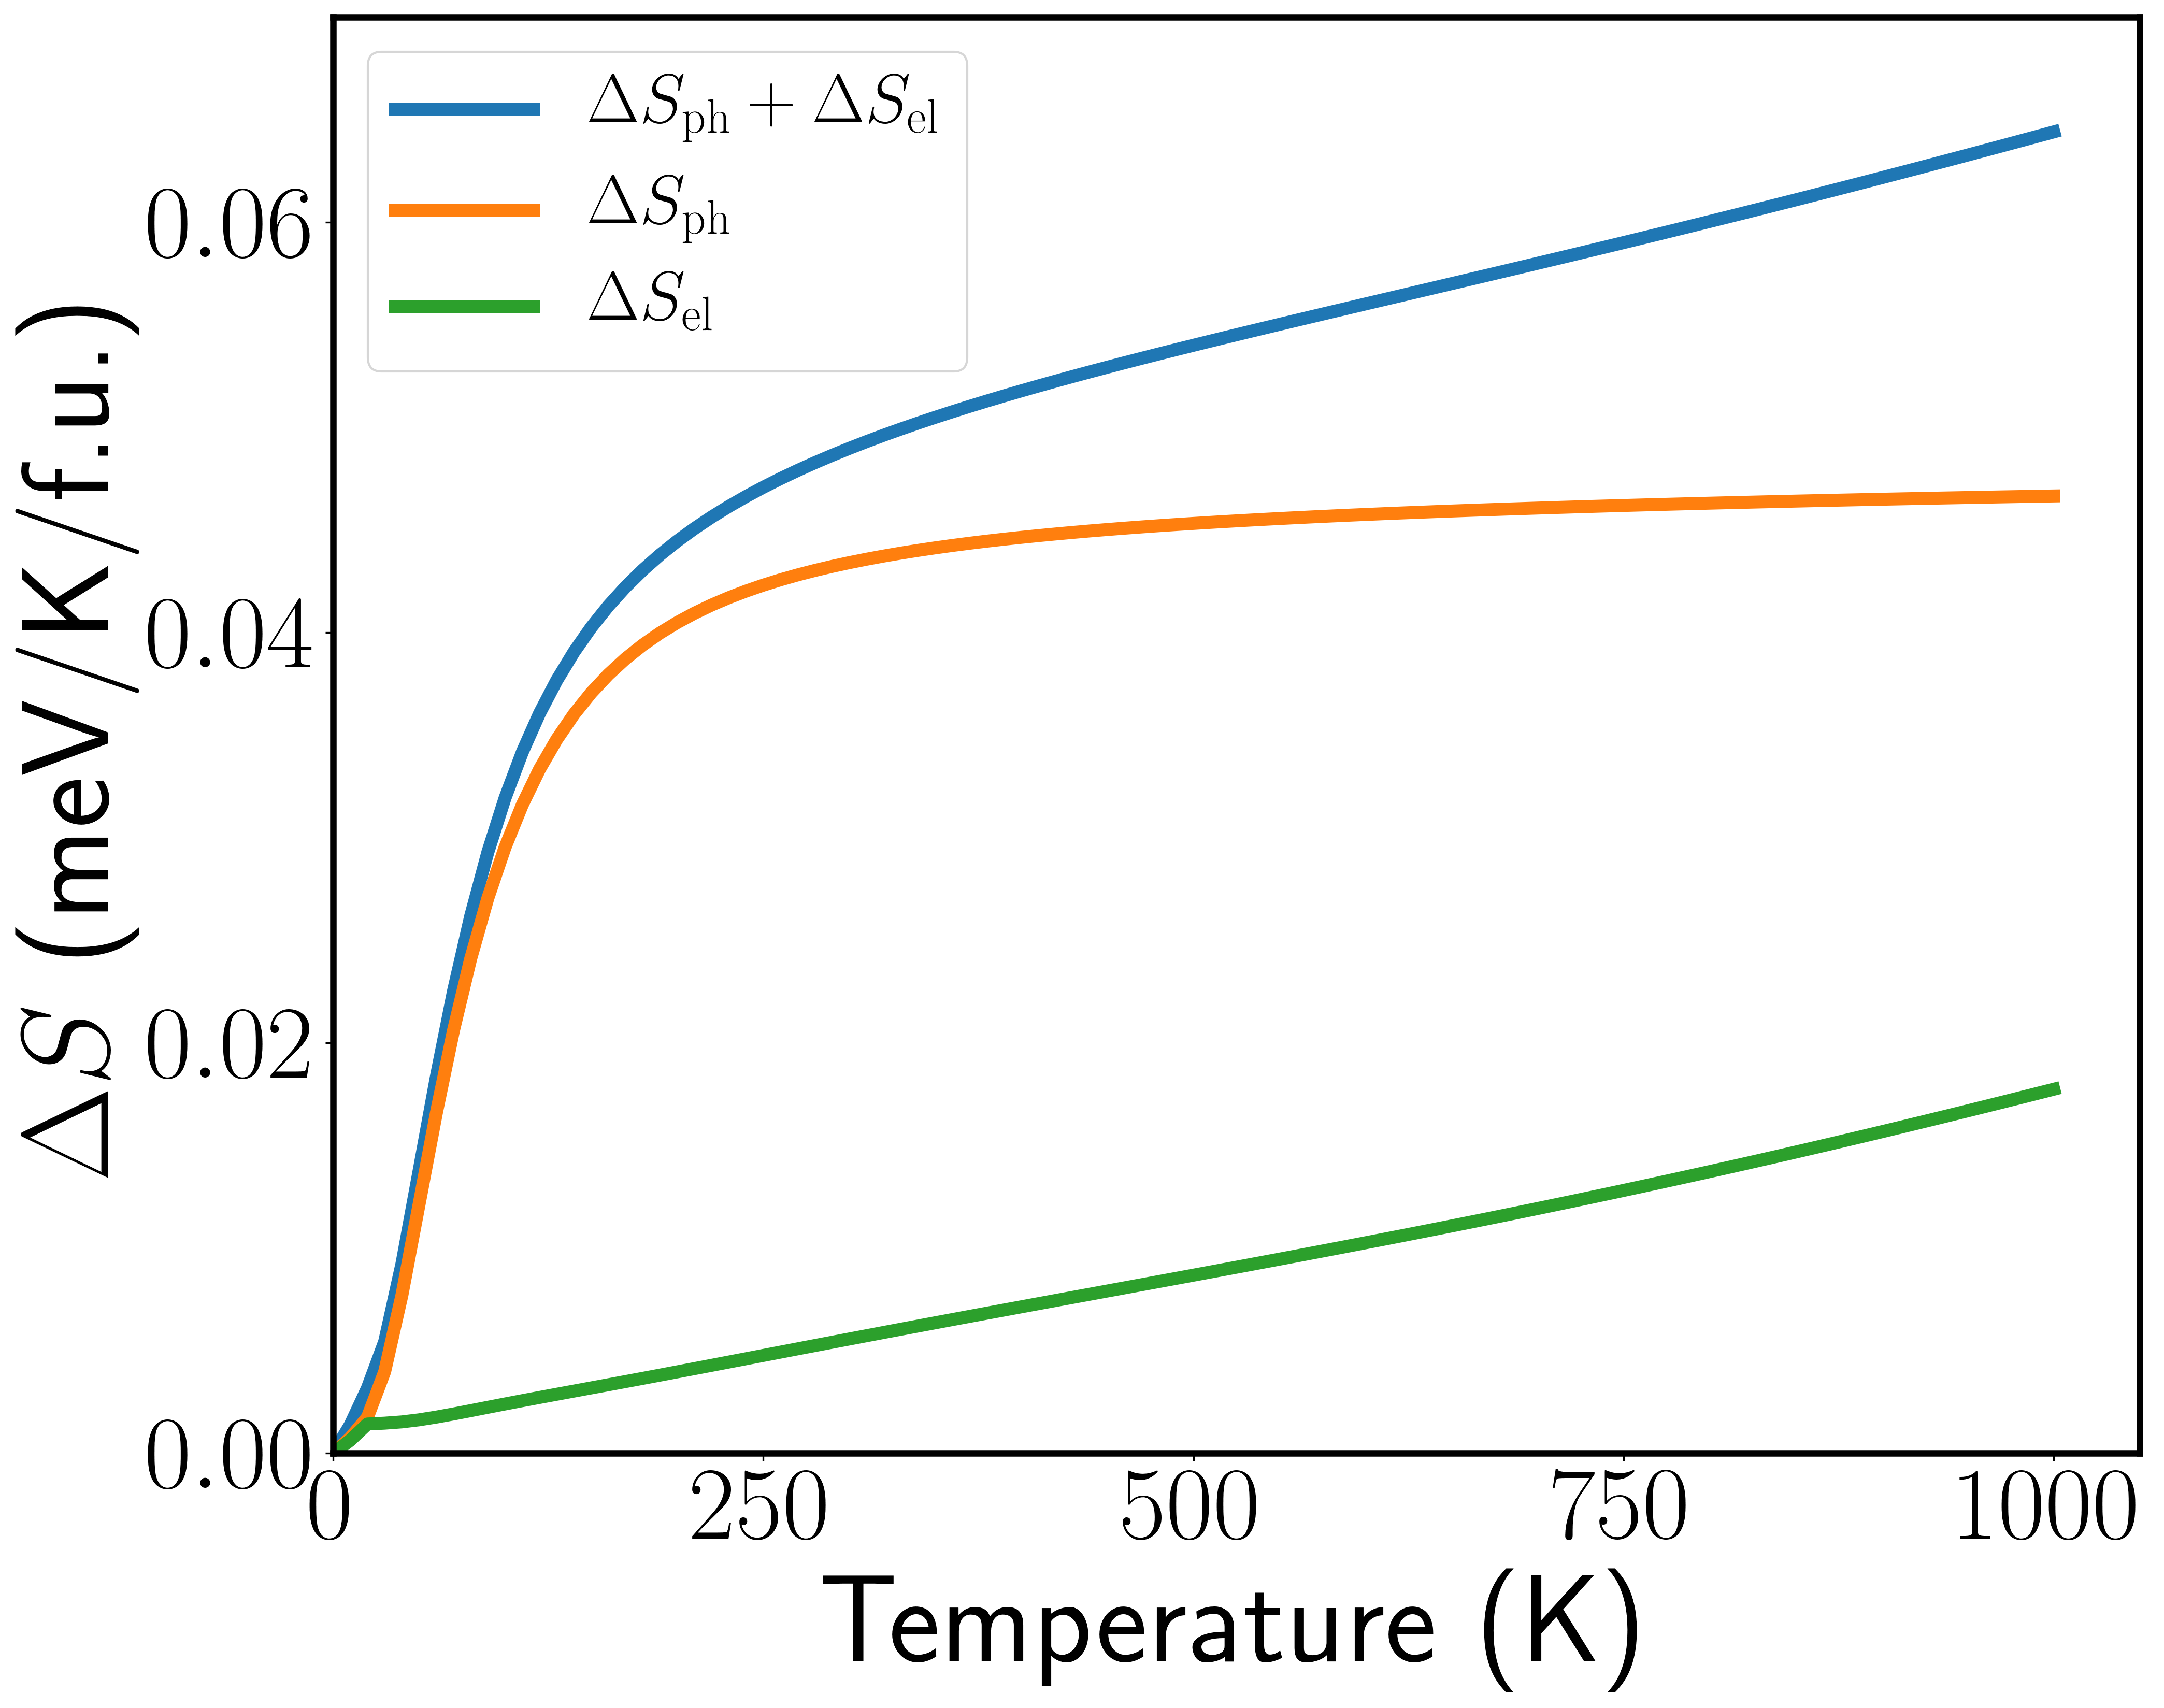

Reproduce this figure in Python.
from pylab import *
rcParams.update({'font.size': 48, 'text.usetex': True})

# Constants
mol   = 6.022e23
JtoeV = 1.602e-19
nfu   = 2*2*2                 # number of formula units
vfu2h = 0.3551*0.6149*0.698/2 # volume of 1 f.u. of 2H (in nm^3)

# 2H and 1T' phonopy data
thermal2h = genfromtxt('../../data/thermal_properties/phonon/2H/thermal.dat', skip_header=20,skip_footer=5)
thermal1t = genfromtxt('../../data/thermal_properties/phonon/1Tp/thermal.dat',skip_header=20,skip_footer=5)

# Electronic entropy of 1T' and 2H
selectrons = genfromtxt('../../data/thermal_properties/electron/entropy.dat', skip_header=1)
sel2h = selectrons[:,0]
sel1t = selectrons[:,1]

# Temperatures in K, entropy of 2H, 1T'
T  = thermal2h[:,0]
sh = thermal2h[:,2]
st = thermal1t[:,2]

dSel = sel1t - sel2h # already in meV/K/f.u.

dSph = st - sh      # J/K/mol
dSph /= (mol*JtoeV) # eV/K/unitcell
dSph /= 2*2*2       # eV/K/f.u.
dSph *= 1000        # meV/K/f.u.
dS = dSph + dSel

lws=6
f = figure(figsize=(15,12))
plot(T, dS,lw=lws)
plot(T, dSph,lw=lws)
plot(T, dSel,lw=lws)
legend(['$\Delta S_\mathrm{2H} + \Delta S_\mathrm{el}$',
        '$\Delta S_\mathrm{ph}$',
        '$\Delta S_\mathrm{el}$'],
       loc = 2, fontsize=32)
xlim(0,1050)
ylim(0,0.07)
xlabel('Temperature (K)')
ylabel('$\Delta S$ (meV/K/f.u.)')
savefig('sifig2.png', dpi=300, bbox_inches='tight')
